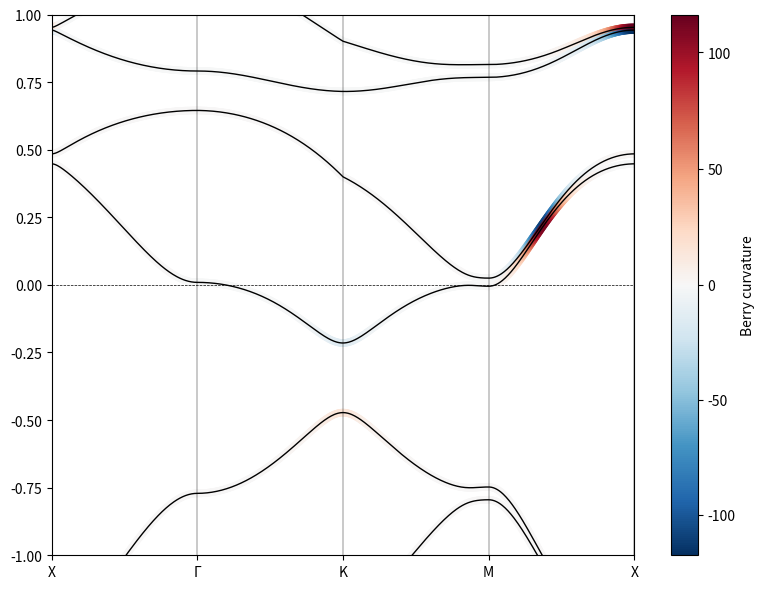

Python code for this plot: (Note: this script raises an exception after producing the figure.)
"""
Find and plot berry curvature and chern numbers for band plots
"""

import numpy as np
import matplotlib.pyplot as plt
import matplotlib.colors as mcolors

# Create 2D path between two points
def line_2d(kstart, kend, npoints):

    kstart = np.array(kstart, dtype=float)
    kend   = np.array(kend,   dtype=float)
    return [kstart + (kend - kstart)*i/(npoints-1) for i in range(npoints)]

# Create specific BZ path
def build_bz_path(corners, Nseg):

    path = line_2d(corners[0], corners[1], Nseg)

    for i in range(len(corners)-2):
        path += line_2d(corners[i+1], corners[i+2], Nseg)[1:]
    
    path += line_2d(corners[-1], corners[0], Nseg)[1:]

    return path

# Define necessary variables and vectors for Hamiltonian
N = 6
phi = np.pi/6 # TRS breaking
I6 = np.eye(6)

r1 = 1/2 * np.array([np.sqrt(3),1])
r2 = 1/2 * np.array([np.sqrt(3),-1])
r3 = np.array([0,1])
r4 = r2-r3
r5 = r1+r3
r6 = r1+r2

class hamiltonian:
    def __init__(self, eps, t, t2, deps, dt):
        self.eps = eps
        self.t = t
        self.t2 = t2
        self.deps = deps
        self.dt = dt

# Nearest Neighbour hoppings
    def matrix_NN(self,k):
        matrix = np.zeros((6,6), dtype=complex)
        matrix[0,2] += np.exp(1j * np.dot(k,r1)) * np.exp(-1j * phi/3)
        matrix[0,3] += np.exp(-1j * np.dot(k,r1)) * np.exp(-1j * phi/3)
        matrix[0,4] += np.exp(1j * np.dot(k,r2)) * np.exp(1j * phi/3)
        matrix[0,5] += np.exp(-1j * np.dot(k,r2)) * np.exp(1j * phi/3)

        matrix[1,2] += np.exp(-1j * np.dot(k,r1)) * np.exp(-1j * phi/3)
        matrix[1,3] += np.exp(1j * np.dot(k,r1)) * np.exp(-1j * phi/3)
        matrix[1,4] += np.exp(-1j * np.dot(k,r2)) * np.exp(1j * phi/3)
        matrix[1,5] += np.exp(1j * np.dot(k,r2)) * np.exp(1j * phi/3)
        
        matrix[2,0] += np.exp(-1j * np.dot(k,r1)) * np.exp(1j * phi/3)
        matrix[2,1] += np.exp(1j * np.dot(k,r1)) * np.exp(1j * phi/3)
        matrix[2,4] += np.exp(-1j * np.dot(k,r3)) * np.exp(-1j * phi/3)
        matrix[2,4] += np.exp(1j * np.dot(k,r3)) * np.exp(-1j * phi/3)

        matrix[3,0] += np.exp(1j * np.dot(k,r1)) * np.exp(1j * phi/3)
        matrix[3,1] += np.exp(-1j * np.dot(k,r1)) * np.exp(1j * phi/3)
        matrix[3,5] += np.exp(1j * np.dot(k,r3)) * np.exp(-1j * phi/3)
        matrix[3,5] += np.exp(-1j * np.dot(k,r3)) * np.exp(-1j * phi/3)

        matrix[4,0] += np.exp(-1j * np.dot(k,r2)) * np.exp(-1j * phi/3)
        matrix[4,1] += np.exp(1j * np.dot(k,r2)) * np.exp(-1j * phi/3)
        matrix[4,2] += np.exp(-1j * np.dot(k,r3)) * np.exp(1j * phi/3)
        matrix[4,2] += np.exp(1j * np.dot(k,r3)) * np.exp(1j * phi/3)

        matrix[5,0] += np.exp(1j * np.dot(k,r2)) * np.exp(-1j * phi/3)
        matrix[5,1] += np.exp(-1j * np.dot(k,r2)) * np.exp(-1j * phi/3)
        matrix[5,3] += np.exp(1j * np.dot(k,r3)) * np.exp(1j * phi/3)
        matrix[5,3] += np.exp(-1j * np.dot(k,r3))  * np.exp(1j * phi/3)
        
        return -self.t * matrix
    
# Next nearest neighbour hoppings
    def matrix_NNN(self,k):
        matrix = np.zeros((6,6), dtype=complex)
       
        matrix[0,2] += np.exp(1j * np.dot(k,r4))
        matrix[0,3] += np.exp(-1j * np.dot(k,r4))
        matrix[0,4] += np.exp(1j * np.dot(k,r5))
        matrix[0,5] += np.exp(-1j * np.dot(k,r5))
        
        matrix[1,2] += np.exp(-1j * np.dot(k,r4))
        matrix[1,3] += np.exp(1j * np.dot(k,r4))
        matrix[1,4] += np.exp(-1j * np.dot(k,r5))
        matrix[1,5] += np.exp(1j * np.dot(k,r5))
        
        matrix[2,0] += np.exp(-1j * np.dot(k,r4))
        matrix[2,1] += np.exp(1j * np.dot(k,r4))
        matrix[2,5] += np.exp(-1j * np.dot(k,r6))
        matrix[2,5] += np.exp(1j * np.dot(k,r6))

        matrix[3,0] += np.exp(1j * np.dot(k,r4))
        matrix[3,1] += np.exp(-1j * np.dot(k,r4))
        matrix[3,4] += np.exp(1j * np.dot(k,r6))
        matrix[3,4] += np.exp(-1j * np.dot(k,r6))

        matrix[4,0] += np.exp(-1j * np.dot(k,r5))
        matrix[4,1] += np.exp(1j * np.dot(k,r5))
        matrix[4,3] += np.exp(-1j * np.dot(k,r6))
        matrix[4,3] += np.exp(1j * np.dot(k,r6))

        matrix[5,0] += np.exp(1j * np.dot(k,r5))
        matrix[5,1] += np.exp(-1j * np.dot(k,r5))
        matrix[5,2] += np.exp(1j * np.dot(k,r6))
        matrix[5,2] += np.exp(-1j * np.dot(k,r6))

        return -self.t2 * matrix

# Self hoppings
    def matrix_0(self):
        return self.eps * I6

# A site differences
    def matrix_onsite_diff(self):
        matrix = np.zeros((6,6), dtype=complex)

        matrix[0,0] += 6
        matrix[1,1] += -6

        return self.deps/6 * matrix

# Staggered hopping between B and C    
    def matrix_staggered(self,k):
        matrix = np.zeros((6,6), dtype=complex)

        matrix[2,4] += np.exp(1j * np.dot(k,r3)) 
        matrix[2,4] += -np.exp(-1j * np.dot(k,r3)) 

        matrix[3,5] += -np.exp(1j * np.dot(k,r3)) 
        matrix[3,5] += np.exp(-1j * np.dot(k,r3)) 

        matrix[4,2] += -np.exp(1j * np.dot(k,r3)) 
        matrix[4,2] += np.exp(-1j * np.dot(k,r3))

        matrix[5,3] += np.exp(1j * np.dot(k,r3))
        matrix[5,3] += -np.exp(1j * np.dot(k,r3)) 

        return self.dt * matrix

    def build_hamiltonian(self,k):
        return self.matrix_NN(k) + self.matrix_NNN(k) + self.matrix_0() + self.matrix_onsite_diff() + self.matrix_staggered(k)

# Define variables
eps = 0.01
t = 0.42
t2 = 0.03
deps = -0.033
dt = 0.01

general = hamiltonian(eps, t, t2, deps, dt)

def dHdkx(k, delta=1e-5):
    kx, ky = k
    H_plus  = general.build_hamiltonian([kx+delta, ky])
    H_minus = general.build_hamiltonian([kx-delta, ky])
    return (H_plus - H_minus)/(2*delta)

def dHdky(k, delta=1e-5):
    kx, ky = k
    H_plus  = general.build_hamiltonian([kx, ky+delta])
    H_minus = general.build_hamiltonian([kx, ky-delta])
    return (H_plus - H_minus)/(2*delta)

# Calculate berry curvature at a given point
def berry_curvature_at_k(Hk, dHdkx, dHdky):

    eigvals, eigvecs = np.linalg.eigh(Hk)

    N = len(eigvals)
    omega = np.zeros(N, dtype=float)

    # For each band n
    for n in range(N):
        En = eigvals[n]
        u_n = eigvecs[:, n]

        # Sum over m != n
        sum_val = 0.0
        for m in range(N):
            if m == n:
                continue
            Em = eigvals[m]
            u_m = eigvecs[:, m]

            denom = (En - Em)**2
            if abs(denom) < 1e-14:
                continue

            term_x = np.vdot(u_n, dHdkx @ u_m)

            term_y = np.vdot(u_m, dHdky @ u_n)
            val = np.imag(term_x * term_y) / denom
            sum_val += val

        omega[n] = -2 * sum_val

    return omega

# Define High symmetry points
b1 = np.pi/3 * np.sqrt(3)/2
b2 = np.pi/np.sqrt(3) * np.sqrt(3)/2

Gamma = [0.0, 0.0]
X = [b1, 0.0]  
K = [0.0, b2*2/3]
M = [b1, b2] 
Y = [0, b2]

# Define k point path
points_path = [X, Gamma, K, M]
bz_path = build_bz_path(points_path, Nseg=150)

def find_high_symmetry_indices(bz_path, high_symmetry_points):
    indices = []
    for hs_point in high_symmetry_points:
        distances = [np.linalg.norm(np.array(k) - np.array(hs_point)) for k in bz_path]
        indices.append(np.argmin(distances)) 
    
    return indices

# Loop over k values
energies = []
berry_curvs = []
for k_point in bz_path:
    Hk = general.build_hamiltonian(k_point)
    Hk = (Hk + Hk.conj().T) / 2

    eigvals, eigvecs = np.linalg.eigh(Hk)
    energies.append(eigvals)


    dH_x = dHdkx(k_point)
    dH_y = dHdky(k_point)
    omega_n = berry_curvature_at_k(Hk, dH_x, dH_y) 
    berry_curvs.append(omega_n)

energies = np.array(energies)       
berry_curvs = np.array(berry_curvs) 

# Set colour scale
vmin, vmax = berry_curvs.min(), berry_curvs.max()
divnorm = mcolors.TwoSlopeNorm(vmin=vmin, vcenter=0, vmax=vmax)  # Adjust scaling

# Find high symmetry points
k_index = np.arange(len(bz_path))

high_symmetry_indices = find_high_symmetry_indices(bz_path, points_path)
high_symmetry_indices.append(k_index[-1])  # Include final point

fig, ax = plt.subplots(figsize=(8, 6))

ax.set_xlim([k_index[0], k_index[-1]])
ax.set_ylim([-4.1, 2.1])

for d in high_symmetry_indices:
    ax.axvline(x=d, color='k', linestyle='solid', linewidth=0.3)

# Horizontal reference lines
for l in [-2, -1, 0]:
    ax.axhline(y=l, color='k', linestyle='--', linewidth=0.5)

# Plot band
for band in range(energies.shape[1]):
    ax.plot(k_index, energies[:, band], 'k-', lw=1)

# Plot berry curvature
scatter = ax.scatter(
    np.tile(k_index, (N, 1)).T,  
    energies,  
    c=berry_curvs, 
    cmap='RdBu_r',
    norm=divnorm,
    s=20,
    alpha=1
)

ax.set_xticks(high_symmetry_indices)
ax.set_xticklabels(['X', 'Γ', 'K', 'M', 'X']) 
ax.set_ylim([-1,1])
cbar = fig.colorbar(scatter, ax=ax, label="Berry curvature")

plt.tight_layout()

# Lattice vectors
a1 = np.array([np.sqrt(3), 0])
a2 = np.array([0, 1])

# Area of real space cell
A_cell = np.abs(np.cross(a1, a2))

# Area of the reciprocal cell
A_bz = (2*np.pi)**2 / A_cell 

# Obtain Chern numbers
def integrate_berry_curvature(Nx=100, Ny=100):

    berry_sum = np.zeros(N, dtype=float)

    dA = A_bz / (Nx * Ny)

    for i in range(Nx):
        for j in range(Ny):
            frac_i = i / float(Nx)
            frac_j = j / float(Ny)

            kx, ky = frac_i*b1 + frac_j*b2

            Hk = general.build_hamiltonian([kx, ky])
            Hk = 0.5 * (Hk + Hk.conjugate().T)

            dH_x = dHdkx([kx, ky])
            dH_y = dHdky([kx, ky])

            omega_n = berry_curvature_at_k(Hk, dH_x, dH_y)
            berry_sum += omega_n * dA

    chern_numbers = berry_sum / (2*np.pi)
    return chern_numbers

chern = integrate_berry_curvature(Nx=200, Ny=200) 
for band_index, C in enumerate(chern):
    print(f"   Band {band_index}: Chern = {C:.4f}")
print()
plt.show()